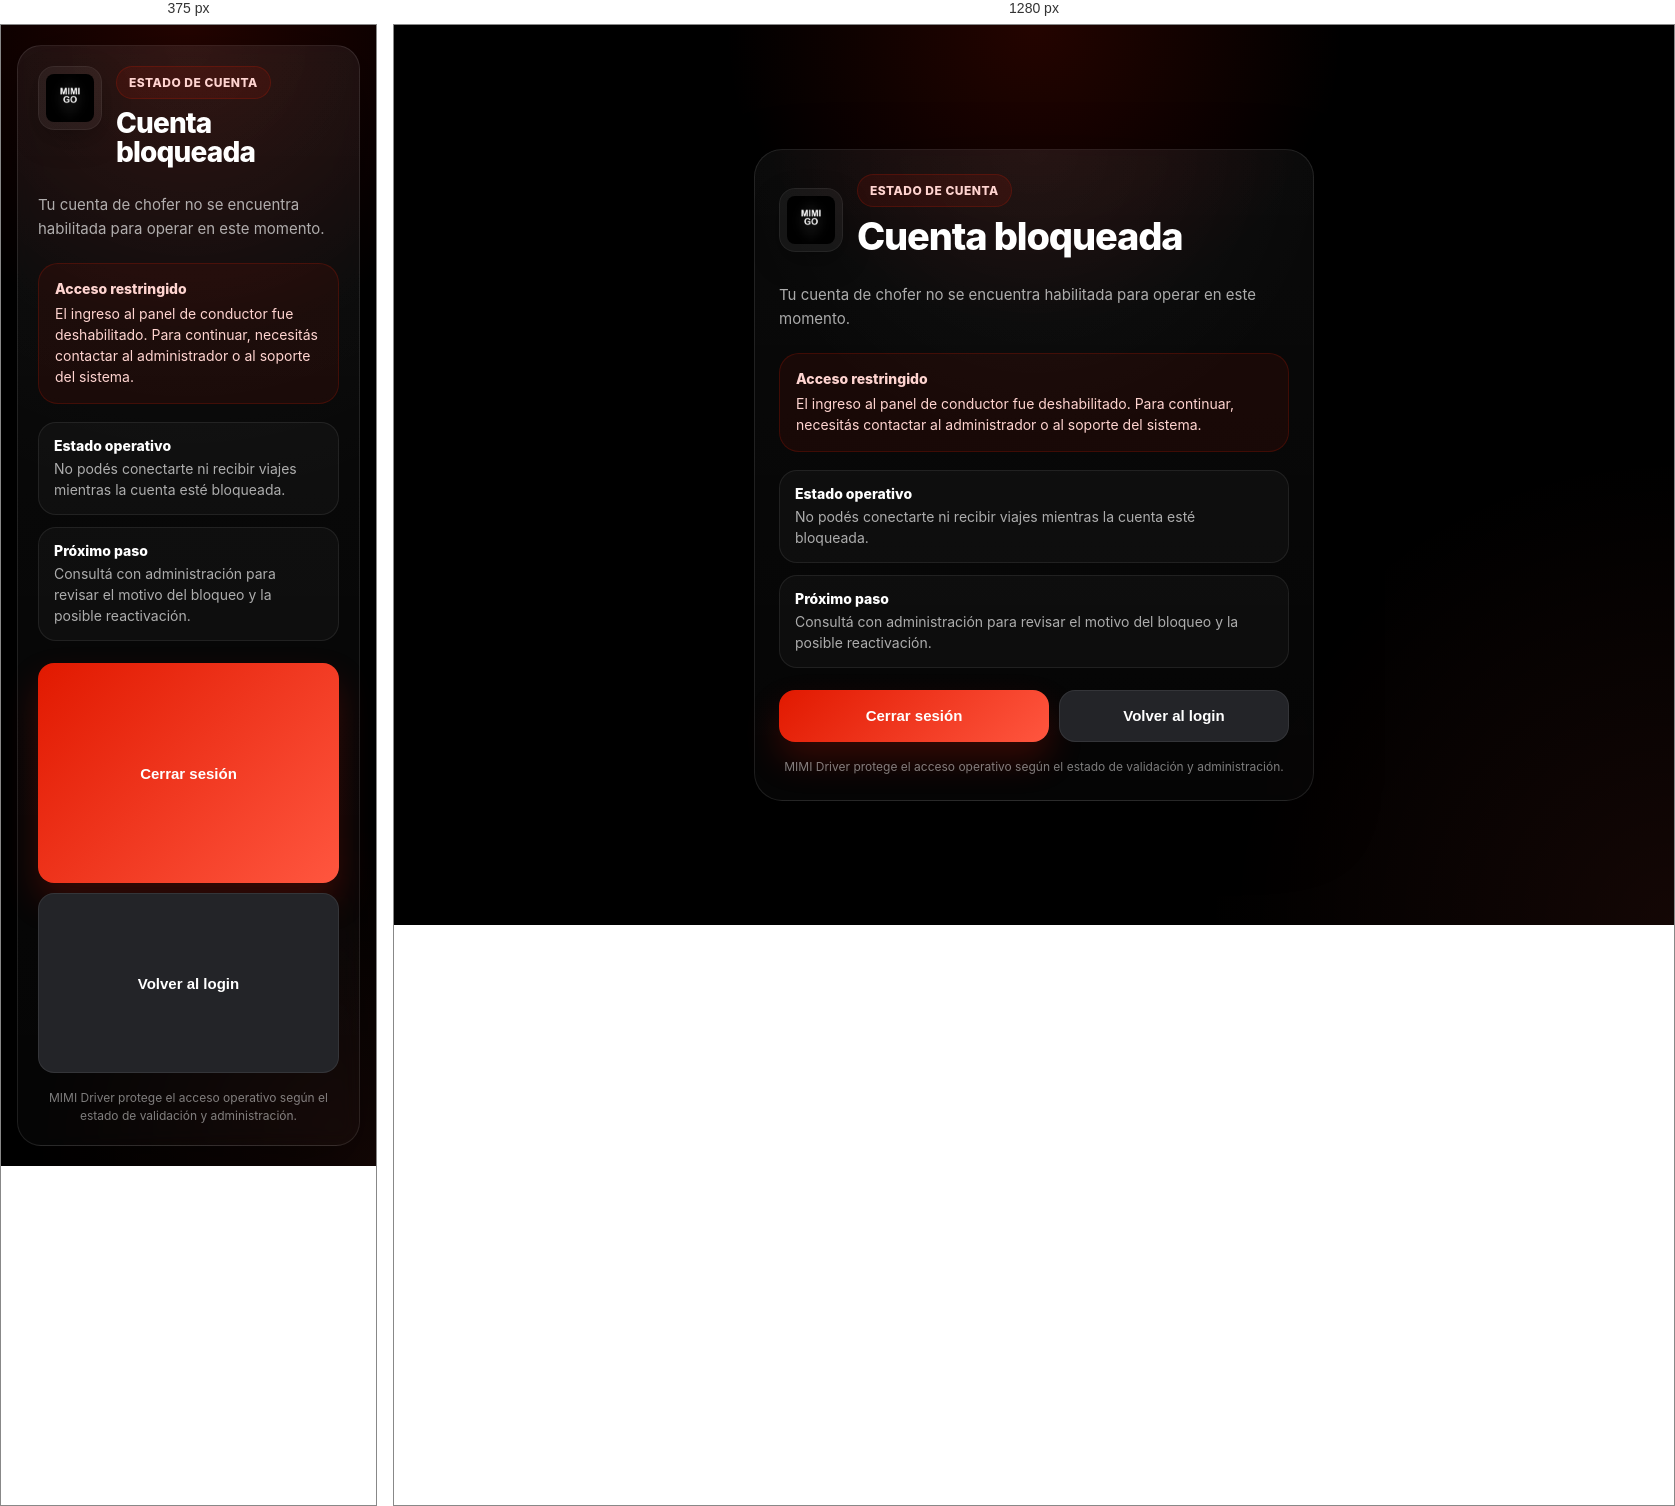
Rendered at 375 px and 1280 px, left to right.

<!-- file: driver-blocked.html -->
<!DOCTYPE html>
<html lang="es">
<head>
  <meta charset="UTF-8" />
  <meta
    name="viewport"
    content="width=device-width, initial-scale=1.0, maximum-scale=1.0, user-scalable=no, viewport-fit=cover"
  />
  <meta name="theme-color" content="#000000" />
  <meta name="apple-mobile-web-app-capable" content="yes" />
  <meta name="mobile-web-app-capable" content="yes" />
  <meta name="apple-mobile-web-app-status-bar-style" content="black" />

  <title>MIMI Driver - Cuenta bloqueada</title>

  <link rel="icon" href="./assets/icons/favicon.png" type="image/png" />
  <link rel="apple-touch-icon" href="./assets/icons/favicon.png" />
  <link rel="manifest" href="./manifest-driver.json" />

  <link
    href="https://fonts.googleapis.com/css2?family=Inter:wght@400;500;600;700;800&display=swap"
    rel="stylesheet"
  />

  <style>
    * { box-sizing: border-box; margin: 0; padding: 0; }

    :root {
      --bg: #000000;
      --card: #111214;
      --line: rgba(255,255,255,0.10);
      --text: #ffffff;
      --muted: rgba(255,255,255,0.66);
      --muted-2: rgba(255,255,255,0.48);
      --danger: #E11900;
      --danger-2: #ff563f;
      --warning: #f59e0b;
      --shadow: 0 24px 64px rgba(0,0,0,0.42);
      --safe-bottom: env(safe-area-inset-bottom, 0px);
      --safe-top: env(safe-area-inset-top, 0px);
    }

    html, body {
      min-height: 100%;
      background: #000;
      color: #fff;
    }

    body {
      font-family: 'Inter', sans-serif;
      min-height: 100vh;
      display: flex;
      align-items: center;
      justify-content: center;
      padding:
        calc(20px + var(--safe-top))
        16px
        calc(20px + var(--safe-bottom))
        16px;
      background:
        radial-gradient(circle at top center, rgba(225,25,0,0.16), transparent 28%),
        radial-gradient(circle at bottom right, rgba(255,86,63,0.08), transparent 30%),
        #000;
    }

    .shell {
      width: 100%;
      max-width: 560px;
    }

    .card {
      background:
        linear-gradient(180deg, rgba(255,255,255,0.04), rgba(255,255,255,0.02)),
        radial-gradient(circle at top, rgba(255,255,255,0.04), transparent 42%);
      border: 1px solid var(--line);
      border-radius: 28px;
      padding: 24px;
      box-shadow: var(--shadow);
      backdrop-filter: blur(10px);
      animation: cardIn .38s ease both;
    }

    @keyframes cardIn {
      from {
        opacity: 0;
        transform: translateY(12px) scale(0.992);
        filter: blur(8px);
      }
      to {
        opacity: 1;
        transform: translateY(0) scale(1);
        filter: blur(0);
      }
    }

    .brand {
      display: flex;
      align-items: center;
      gap: 14px;
      margin-bottom: 16px;
    }

    .brand img {
      width: 64px;
      height: 64px;
      object-fit: contain;
      border-radius: 16px;
      background: rgba(255,255,255,0.05);
      padding: 8px;
      box-shadow:
        0 10px 28px rgba(0,0,0,0.28),
        0 0 0 1px rgba(255,255,255,0.06) inset;
    }

    .eyebrow {
      display: inline-flex;
      align-items: center;
      gap: 8px;
      padding: 8px 12px;
      border-radius: 999px;
      background: rgba(225,25,0,0.10);
      border: 1px solid rgba(225,25,0,0.20);
      color: #ffd4d0;
      font-size: 12px;
      font-weight: 800;
      letter-spacing: 0.04em;
      text-transform: uppercase;
      margin-bottom: 10px;
    }

    h1 {
      font-size: clamp(28px, 5vw, 38px);
      line-height: 1.04;
      font-weight: 800;
      letter-spacing: -0.03em;
      margin-bottom: 10px;
    }

    .subtitle {
      color: var(--muted);
      line-height: 1.6;
      font-size: 15px;
      margin-bottom: 22px;
    }

    .alert {
      border-radius: 20px;
      padding: 16px;
      border: 1px solid rgba(225,25,0,0.20);
      background: rgba(225,25,0,0.08);
      color: #ffd4d0;
      margin-bottom: 18px;
    }

    .alert strong {
      display: block;
      font-size: 14px;
      font-weight: 800;
      margin-bottom: 6px;
    }

    .alert span {
      display: block;
      font-size: 14px;
      line-height: 1.5;
    }

    .info-grid {
      display: grid;
      gap: 12px;
      margin-bottom: 22px;
    }

    .info-item {
      border: 1px solid rgba(255,255,255,0.08);
      background: rgba(255,255,255,0.03);
      border-radius: 18px;
      padding: 14px 15px;
    }

    .info-item strong {
      display: block;
      font-size: 14px;
      font-weight: 800;
      margin-bottom: 4px;
    }

    .info-item span {
      display: block;
      font-size: 14px;
      line-height: 1.5;
      color: var(--muted);
    }

    .actions {
      display: flex;
      gap: 10px;
      flex-wrap: wrap;
    }

    .btn {
      appearance: none;
      border: none;
      border-radius: 16px;
      padding: 15px 18px;
      font-size: 15px;
      font-weight: 800;
      cursor: pointer;
      transition: transform .12s ease, opacity .12s ease, background .15s ease;
      min-height: 52px;
    }

    .btn:active {
      transform: scale(0.985);
    }

    .btn-danger {
      background: linear-gradient(135deg, var(--danger), var(--danger-2));
      color: #fff;
      flex: 1 1 220px;
      box-shadow: 0 18px 34px rgba(225,25,0,0.22);
    }

    .btn-secondary {
      background: #232428;
      color: #fff;
      border: 1px solid rgba(255,255,255,0.08);
      flex: 1 1 180px;
    }

    .footer-note {
      margin-top: 16px;
      color: var(--muted-2);
      font-size: 12px;
      line-height: 1.5;
      text-align: center;
    }

    @media (max-width: 640px) {
      .card {
        padding: 20px;
        border-radius: 24px;
      }

      .actions {
        flex-direction: column;
      }

      .btn {
        width: 100%;
      }

      .brand {
        align-items: flex-start;
      }
    }
  </style>
</head>
<body>
  <main class="shell">
    <section class="card">
      <div class="brand">
        <img src="./assets/icons/logo-mimi.png" alt="MIMI Driver" />
        <div>
          <div class="eyebrow">Estado de cuenta</div>
          <h1>Cuenta bloqueada</h1>
        </div>
      </div>

      <p class="subtitle">
        Tu cuenta de chofer no se encuentra habilitada para operar en este momento.
      </p>

      <div class="alert">
        <strong>Acceso restringido</strong>
        <span>
          El ingreso al panel de conductor fue deshabilitado. Para continuar,
          necesitás contactar al administrador o al soporte del sistema.
        </span>
      </div>

      <div class="info-grid">
        <div class="info-item">
          <strong>Estado operativo</strong>
          <span>No podés conectarte ni recibir viajes mientras la cuenta esté bloqueada.</span>
        </div>

        <div class="info-item">
          <strong>Próximo paso</strong>
          <span>Consultá con administración para revisar el motivo del bloqueo y la posible reactivación.</span>
        </div>
      </div>

      <div class="actions">
        <button class="btn btn-danger" type="button" id="logoutBtn">
          Cerrar sesión
        </button>

        <button class="btn btn-secondary" type="button" id="loginBtn">
          Volver al login
        </button>
      </div>

      <p class="footer-note">
        MIMI Driver protege el acceso operativo según el estado de validación y administración.
      </p>
    </section>
  </main>

  <script type="module">
    import supabaseService from "./js/supabase-client.js";

    const logoutBtn = document.getElementById("logoutBtn");
    const loginBtn = document.getElementById("loginBtn");

    async function safeSignOut() {
      try {
        await supabaseService.init();
        if (supabaseService?.client?.auth) {
          await supabaseService.client.auth.signOut().catch(() => null);
        }
      } catch (err) {
        console.warn("[driver-blocked] signOut warning:", err);
      } finally {
        window.location.replace("login-chofer.html");
      }
    }

    logoutBtn?.addEventListener("click", safeSignOut);
    loginBtn?.addEventListener("click", safeSignOut);
  </script>
</body>
</html>